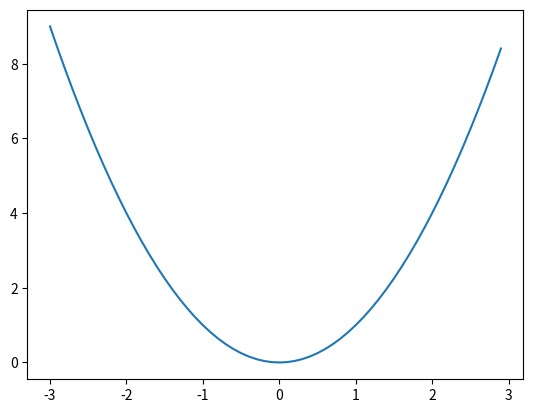

Write Python code to recreate this figure.
#!/usr/bin/env python
# -*- coding: utf-8 -*-
# *memo_py.matplotlib*

import sys
import numpy as np
import matplotlib.pyplot as plt

def main():
    # 描画範囲の指定
    # x = np.arange(x軸の最小値, x軸の最大値, 刻み)
    x = np.arange(-3, 3, 0.1)

    # 計算式
    y = x * x

    # 横軸の変数。縦軸の変数。
    plt.plot(x, y)

    # 描画実行
    plt.show()

main()

